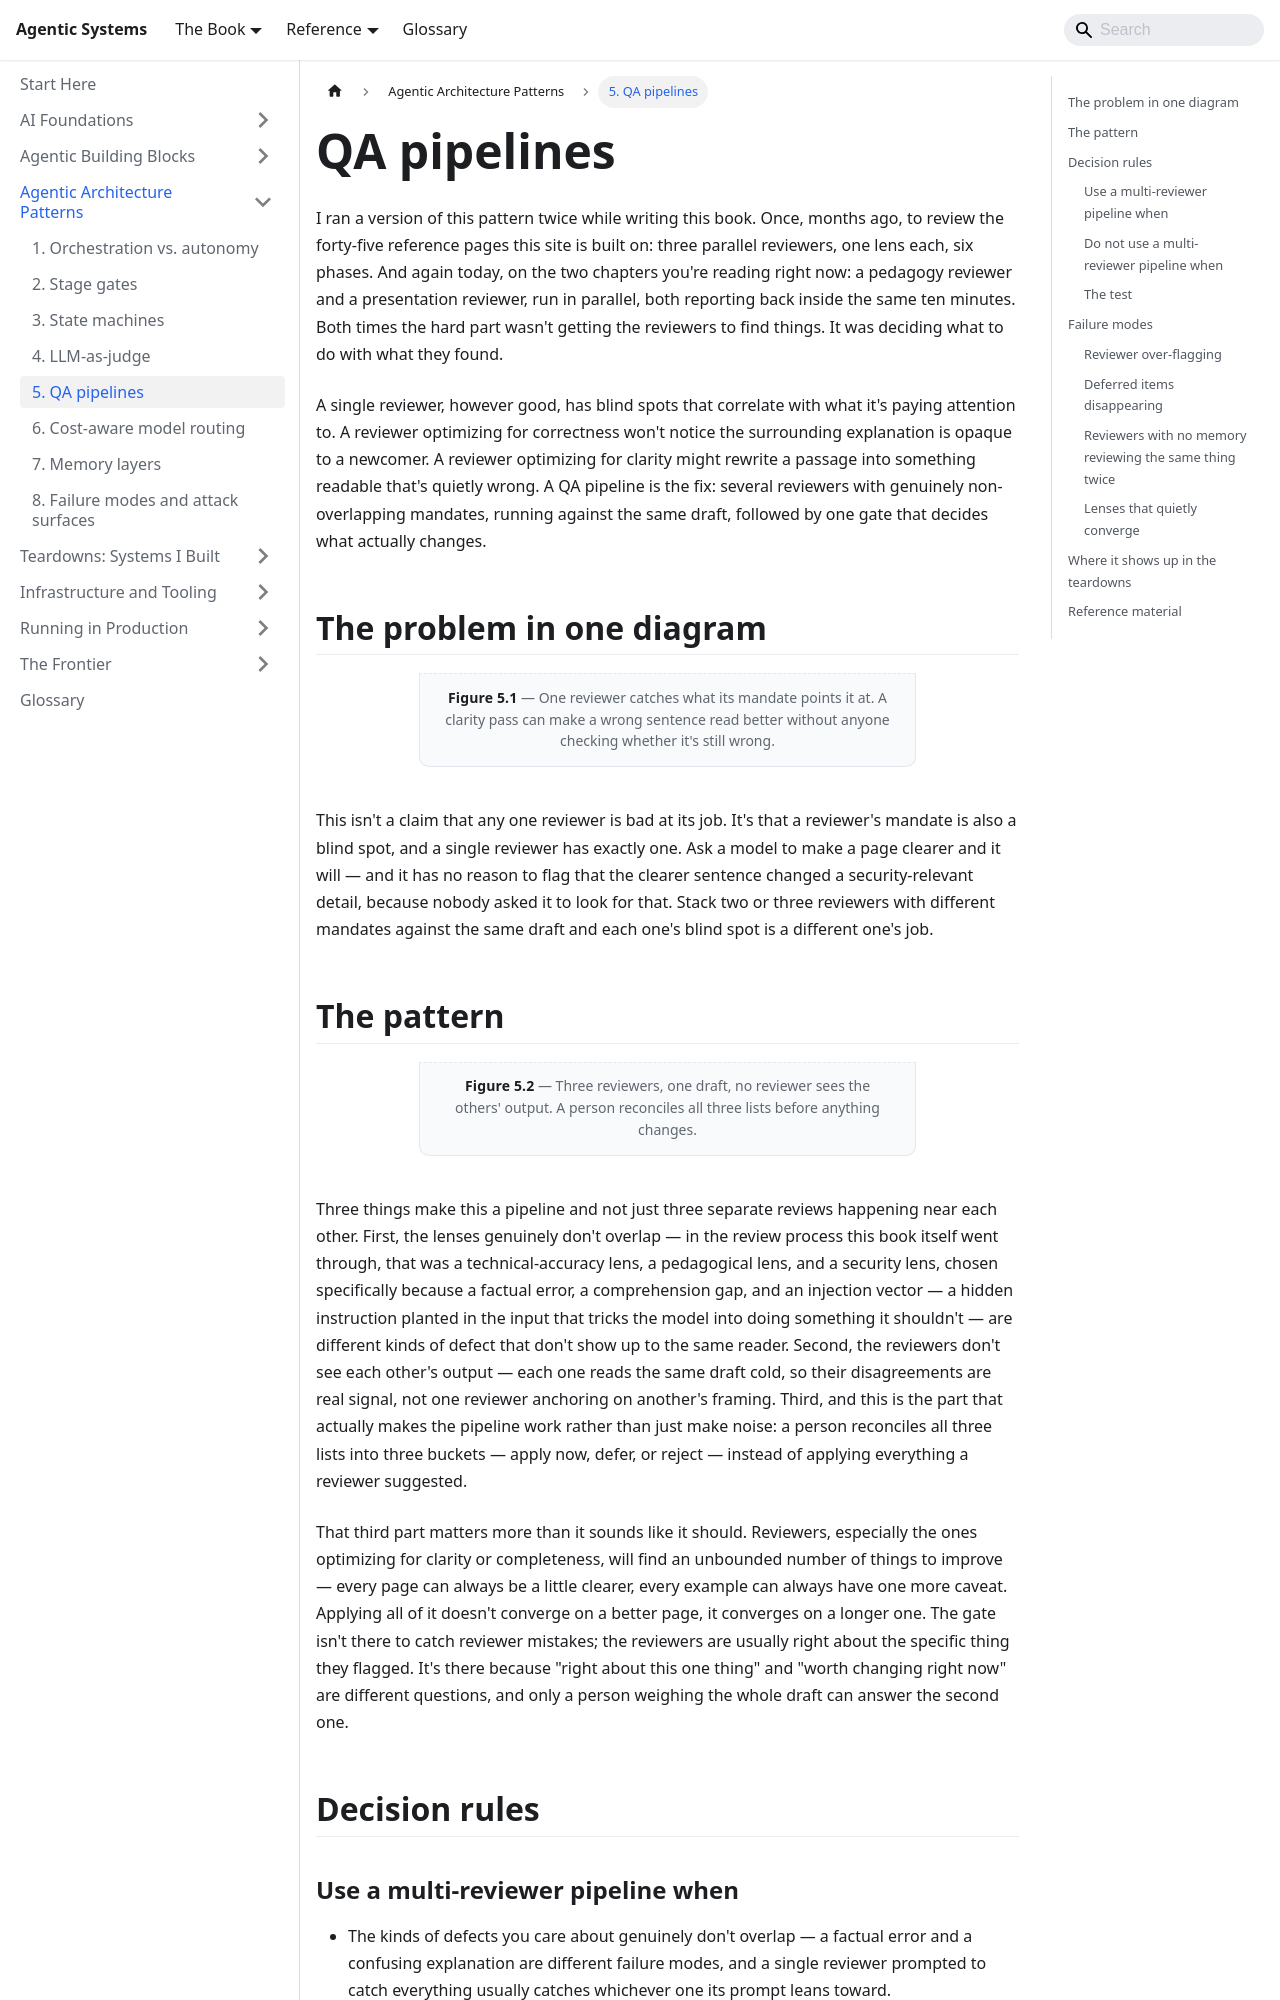

repository: chintan-dshel/aible · page: docs/patterns/qa-pipelines/index.html · generator: docusaurus

---
sidebar_position: 5
sidebar_label: '5. QA pipelines'
title: QA pipelines
description: Draft, review, revise loops; parallel reviewers with non-overlapping lenses; and the human gate that stops reviewers from over-flagging.
---

# QA pipelines

I ran a version of this pattern twice while writing this book. Once, months ago, to review the forty-five reference pages this site is built on: three parallel reviewers, one lens each, six phases. And again today, on the two chapters you're reading right now: a pedagogy reviewer and a presentation reviewer, run in parallel, both reporting back inside the same ten minutes. Both times the hard part wasn't getting the reviewers to find things. It was deciding what to do with what they found.

A single reviewer, however good, has blind spots that correlate with what it's paying attention to. A reviewer optimizing for correctness won't notice the surrounding explanation is opaque to a newcomer. A reviewer optimizing for clarity might rewrite a passage into something readable that's quietly wrong. A QA pipeline is the fix: several reviewers with genuinely non-overlapping mandates, running against the same draft, followed by one gate that decides what actually changes.

## The problem in one diagram

```mermaid
---
config:
  themeVariables:
    fontSize: 16px
---
flowchart TB
  accTitle: A single reviewer misses what it is not looking for
  accDescr: A draft goes to one reviewer optimizing for clarity. It comes back clearer, but a factual error the reviewer was not looking for passes through unnoticed, because catching it was never the reviewer's job.
  D["Draft"]:::agent --> R["One reviewer,<br/>optimizing for clarity"]:::agent
  R --> V["Clearer draft —<br/>and a factual error<br/>that was never checked"]:::fail
```

<p className="fig-caption"><strong>Figure 5.1</strong> — One reviewer catches what its mandate points it at. A clarity pass can make a wrong sentence read better without anyone checking whether it's still wrong.</p>

This isn't a claim that any one reviewer is bad at its job. It's that a reviewer's mandate is also a blind spot, and a single reviewer has exactly one. Ask a model to make a page clearer and it will — and it has no reason to flag that the clearer sentence changed a security-relevant detail, because nobody asked it to look for that. Stack two or three reviewers with different mandates against the same draft and each one's blind spot is a different one's job.
